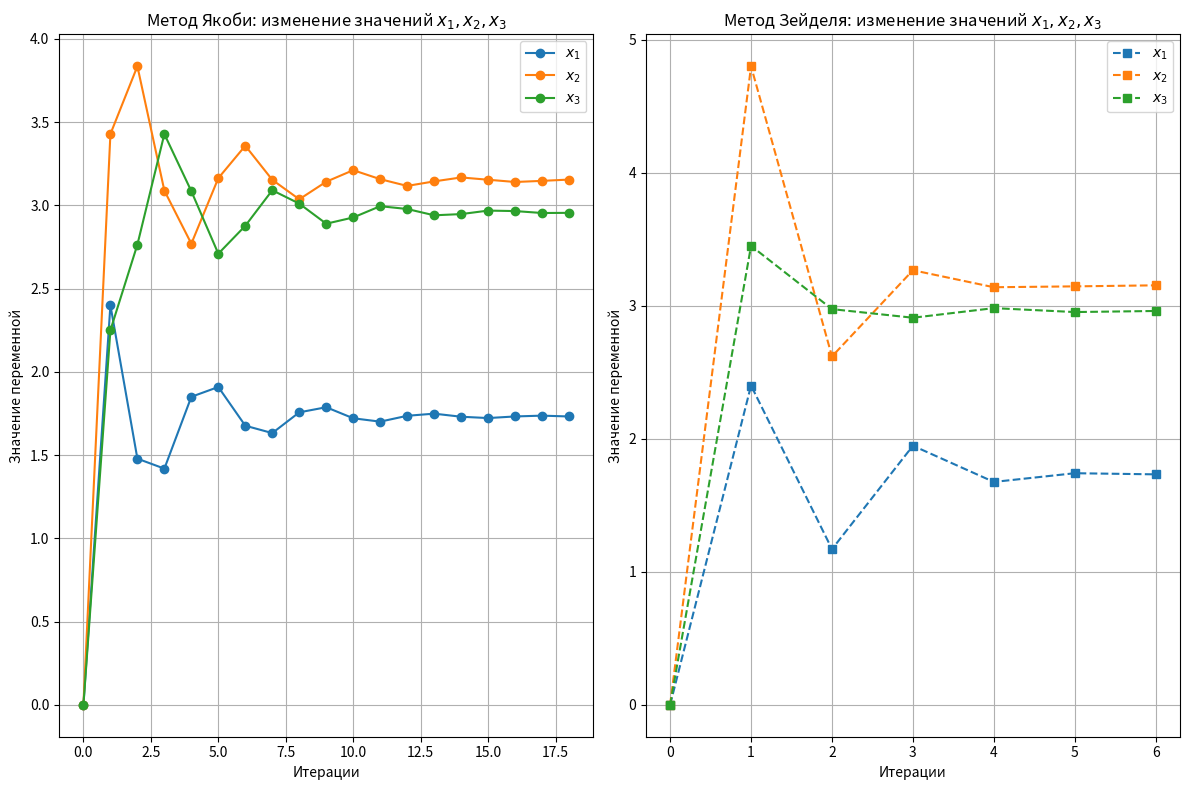

Source code (Python):
import matplotlib.pyplot as plt
import numpy as np

def jacobi(A, b, eps=0.01, max_iterations=1000):
    n = len(A)
    x = [0.0 for _ in range(n)]
    x_new = x.copy()
    history = [x.copy()]

    for iteration in range(max_iterations):
        for i in range(n):
            sum_ = 0.0
            for j in range(n):
                if j != i:
                    sum_ += A[i][j] * x[j]
            x_new[i] = (b[i] - sum_) / A[i][i]

        history.append(x_new.copy())

        converged = True
        for i in range(n):
            if abs(x_new[i] - x[i]) > eps:
                converged = False
                break

        if converged:
            print(f"Метод Якоби: решение найдено за {iteration + 1} итераций")
            return x_new, history

        x = x_new.copy()

    print("Метод Якоби: достигнуто максимальное количество итераций")
    return x, history

def seidel(A, b, eps=0.01, max_iterations=1000):
    n = len(A)
    x = [0.0 for _ in range(n)]
    history = [x.copy()]

    for iteration in range(max_iterations):
        x_new = x.copy()
        for i in range(n):
            sum1 = sum(A[i][j] * x_new[j] for j in range(i))
            sum2 = sum(A[i][j] * x[j] for j in range(i + 1, n))
            x_new[i] = (b[i] - sum1 - sum2) / A[i][i]

        history.append(x_new.copy())

        converged = True
        for i in range(n):
            if abs(x_new[i] - x[i]) > eps:
                converged = False
                break

        if converged:
            print(f"Метод Зейделя: решение найдено за {iteration + 1} итераций")
            return x_new, history

        x = x_new.copy()

    print("Метод Зейделя: достигнуто максимальное количество итераций")
    return x, history

A = [
    [5, 2, -1],
    [-4, 7, 3],
    [2, -2, 4]
]
b = [12, 24, 9]

jacobi_solution, jacobi_history = jacobi(A, b)
seidel_solution, seidel_history = seidel(A, b)

print("\nРешение методом Якоби:", jacobi_solution)
print("Решение методом Зейделя:", seidel_solution)

plt.figure(figsize=(12, 8))

plt.subplot(1, 2, 1)
jacobi_history = np.array(jacobi_history)
for i in range(3):
    plt.plot(jacobi_history[:, i], label=f'$x_{i + 1}$', marker='o', linestyle='-')
plt.xlabel('Итерации')
plt.ylabel('Значение переменной')
plt.title('Метод Якоби: изменение значений $x_1, x_2, x_3$')
plt.legend()
plt.grid(True)

plt.subplot(1, 2, 2)
seidel_history = np.array(seidel_history)
for i in range(3):
    plt.plot(seidel_history[:, i], label=f'$x_{i + 1}$', marker='s', linestyle='--')
plt.xlabel('Итерации')
plt.ylabel('Значение переменной')
plt.title('Метод Зейделя: изменение значений $x_1, x_2, x_3$')
plt.legend()
plt.grid(True)

plt.tight_layout()
plt.show()